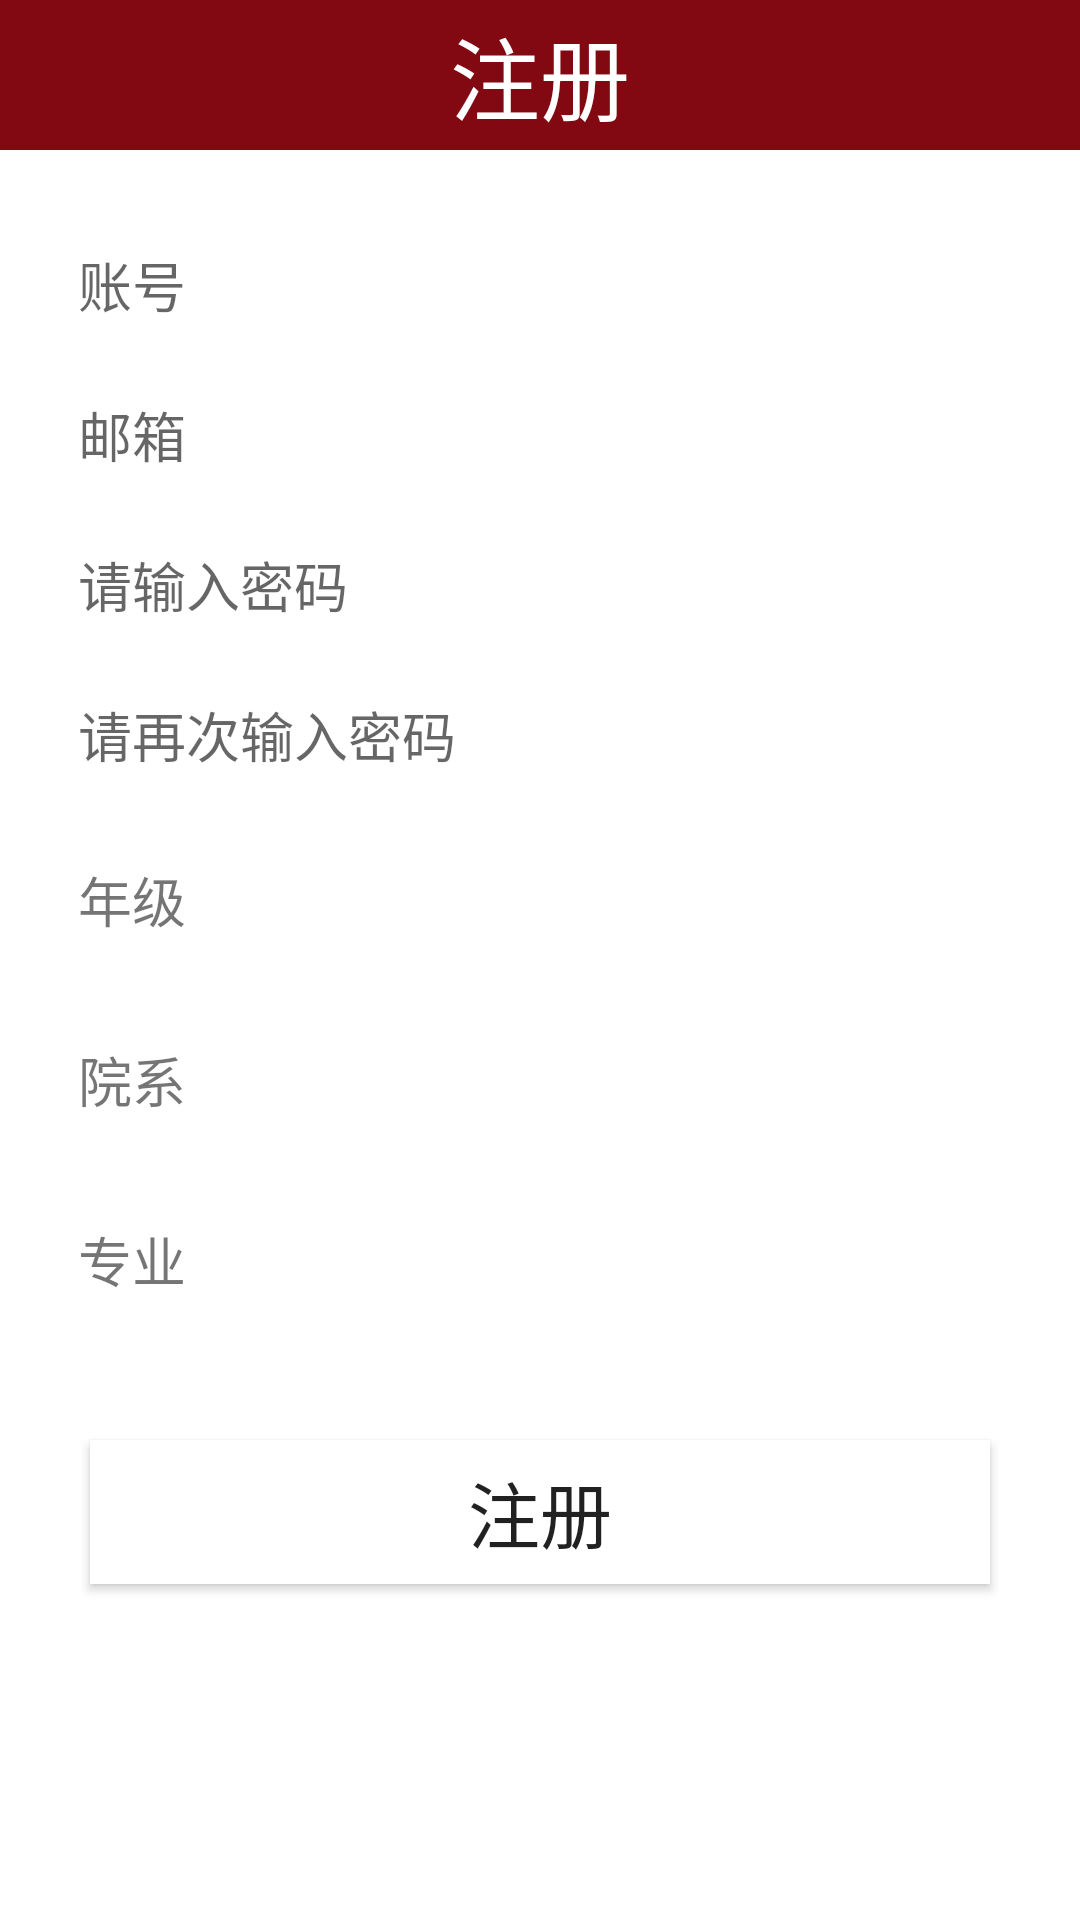

The Android layout XML behind this screen, and the referenced resources:
<!-- AndroidManifest.xml: application theme Theme.Electiver -->
<!-- res/layout/register.xml -->
<?xml version="1.0" encoding="utf-8"?>
<LinearLayout
    xmlns:android="http://schemas.android.com/apk/res/android"
    android:layout_width="match_parent"
    android:layout_height="match_parent"
    android:orientation="vertical" >

    <RelativeLayout
        android:layout_width="match_parent"
        android:layout_height="50dp"
        android:background="@color/pkured"
        android:gravity="center_vertical">

        <TextView
            android:layout_width="wrap_content"
            android:layout_height="wrap_content"
            android:layout_centerInParent="true"
            android:text="@string/sign_up"
            android:textColor="@color/white"
            android:textSize="30sp"/>

    </RelativeLayout>

    <LinearLayout
        android:layout_width="match_parent"
        android:layout_height="wrap_content"
        android:layout_marginTop="20dp"
        android:layout_marginLeft="10dp"
        android:layout_marginRight="10dp"
        android:background="@color/white"
        android:orientation="vertical" >

        <LinearLayout
            android:layout_width="match_parent"
            android:layout_height="50dp"
            android:gravity="center_vertical"
            android:orientation="horizontal" >
            <EditText
                android:id="@+id/et_user_name"
                android:layout_width="match_parent"
                android:layout_height="wrap_content"
                android:layout_marginLeft="10dp"
                android:layout_marginRight="10dp"
                android:paddingTop="2dp"
                android:paddingBottom="2dp"
                android:paddingLeft="6dp"
                android:hint="@string/account_number"
                android:singleLine="true"
                android:maxLength="15"
                android:background="#ffffff"
                android:textSize="18sp" />
        </LinearLayout>

        <LinearLayout
            android:layout_width="match_parent"
            android:layout_height="50dp"
            android:gravity="center_vertical"
            android:orientation="horizontal" >
            <EditText
                android:id="@+id/et_email"
                android:layout_width="match_parent"
                android:layout_height="wrap_content"
                android:layout_marginLeft="10dp"
                android:layout_marginRight="10dp"
                android:paddingTop="2dp"
                android:paddingBottom="2dp"
                android:paddingLeft="6dp"
                android:hint="邮箱"
                android:inputType="textEmailAddress"
                android:singleLine="true"
                android:maxLength="20"
                android:background="#ffffff"
                android:textSize="18sp" />
        </LinearLayout>

        <LinearLayout
            android:background="@color/white"
            android:layout_width="match_parent"
            android:layout_height="50dp"
            android:gravity="center_vertical"
            android:orientation="horizontal" >
            <EditText
                android:layout_width="match_parent"
                android:layout_height="wrap_content"
                android:layout_marginLeft="10dp"
                android:layout_marginRight="10dp"
                android:paddingTop="2dp"
                android:paddingBottom="2dp"
                android:paddingLeft="6dp"
                android:singleLine="true"
                android:hint="@string/register_enterpassword"
                android:inputType="textPassword"
                android:maxLength="15"
                android:background="#ffffff"
                android:id="@+id/et_psw"
                android:textSize="18sp" />
        </LinearLayout>

        <LinearLayout
            android:background="@color/white"
            android:layout_width="match_parent"
            android:layout_height="50dp"
            android:gravity="center_vertical"
            android:orientation="horizontal" >
            <EditText
                android:layout_width="match_parent"
                android:layout_height="wrap_content"
                android:layout_marginLeft="10dp"
                android:layout_marginRight="10dp"
                android:paddingTop="2dp"
                android:paddingBottom="2dp"
                android:paddingLeft="6dp"
                android:singleLine="true"
                android:hint="@string/register_ensurepassword"
                android:inputType="textPassword"
                android:maxLength="15"
                android:background="#ffffff"
                android:id="@+id/et_psw_again"
                android:textSize="18sp" />
        </LinearLayout>

        <LinearLayout
            android:background="@color/white"
            android:layout_width="match_parent"
            android:layout_height="60dp"
            android:gravity="center_vertical"
            android:orientation="horizontal" >
            <TextView
                android:layout_width="50dp"
                android:layout_height="wrap_content"
                android:layout_marginLeft="10dp"
                android:paddingLeft="6dp"
                android:gravity="left"
                android:text="@string/grade"
                android:textSize="18sp" />
            <Spinner
                android:id="@+id/spin_grade"
                android:layout_width="300dp"
                android:layout_height="wrap_content"
                android:ellipsize = "middle"
                android:layout_marginLeft="20dp"
                android:paddingLeft="6dp"
                android:spinnerMode="dropdown"/>
        </LinearLayout>

        <LinearLayout
            android:background="@color/white"
            android:layout_width="match_parent"
            android:layout_height="60dp"
            android:gravity="center_vertical"
            android:orientation="horizontal" >
            <TextView
                android:layout_width="50dp"
                android:layout_height="wrap_content"
                android:layout_marginLeft="10dp"
                android:paddingLeft="6dp"
                android:gravity="left"
                android:text="@string/department"
                android:textSize="18sp" />
            <Spinner
                android:id="@+id/spin_department"
                android:layout_width="300dp"
                android:layout_height="wrap_content"
                android:ellipsize = "middle"
                android:layout_marginLeft="20dp"
                android:paddingLeft="6dp"
                android:spinnerMode="dropdown"/>
        </LinearLayout>

        <LinearLayout
            android:background="@color/white"
            android:layout_width="match_parent"
            android:layout_height="60dp"
            android:gravity="center_vertical"
            android:orientation="horizontal">
            <TextView
                android:layout_width="50dp"
                android:layout_height="wrap_content"
                android:layout_marginLeft="10dp"
                android:paddingLeft="6dp"
                android:gravity="left"
                android:text="@string/major"
                android:textSize="18sp"/>
            <Spinner
                android:id="@+id/spin_major"
                android:layout_width="300dp"
                android:layout_height="wrap_content"
                android:ellipsize = "middle"
                android:layout_marginLeft="20dp"
                android:paddingLeft="6dp"
                android:spinnerMode="dropdown"/>


        </LinearLayout>

    </LinearLayout>

    <RelativeLayout
        android:layout_width="match_parent"
        android:layout_height="wrap_content"
        android:layout_marginTop="10dp"
        android:layout_marginLeft="10dp"
        android:layout_marginRight="10dp" >
        <Button
            android:id="@+id/btn_register"
            android:layout_width="match_parent"
            android:layout_height="wrap_content"
            android:layout_centerInParent="true"
            android:layout_marginLeft="20dp"
            android:layout_marginRight="20dp"
            android:layout_marginTop="40dp"
            android:text="注册"
            android:textSize="24sp"
            android:background="@color/white" />
    </RelativeLayout>

</LinearLayout>
<!-- resources referenced by this layout -->
<resources>
  <color name="pkured">#FF820912</color>
  <color name="white">#FFFFFFFF</color>
  <string name="account_number">账号</string>
  <string name="department">院系</string>
  <string name="grade">年级</string>
  <string name="major">专业</string>
  <string name="register_ensurepassword">请再次输入密码</string>
  <string name="register_enterpassword">请输入密码</string>
  <string name="sign_up">注册</string>
  <style name="Theme.Electiver" parent="Theme.MaterialComponents.DayNight.DarkActionBar">
          
          <item name="colorPrimary">@color/pkured</item>
          <item name="colorPrimaryVariant">@color/pkured</item>
          <item name="colorOnPrimary">@color/white</item>
          
          <item name="colorSecondary">@color/teal_200</item>
          <item name="colorSecondaryVariant">@color/teal_700</item>
          <item name="colorOnSecondary">@color/black</item>
          
          <item name="android:statusBarColor" tools:targetApi="l">?attr/colorPrimaryVariant</item>
          
      </style>
  <color name="teal_200">#FF03DAC5</color>
  <color name="teal_700">#FF018786</color>
  <color name="black">#FF000000</color>
</resources>
